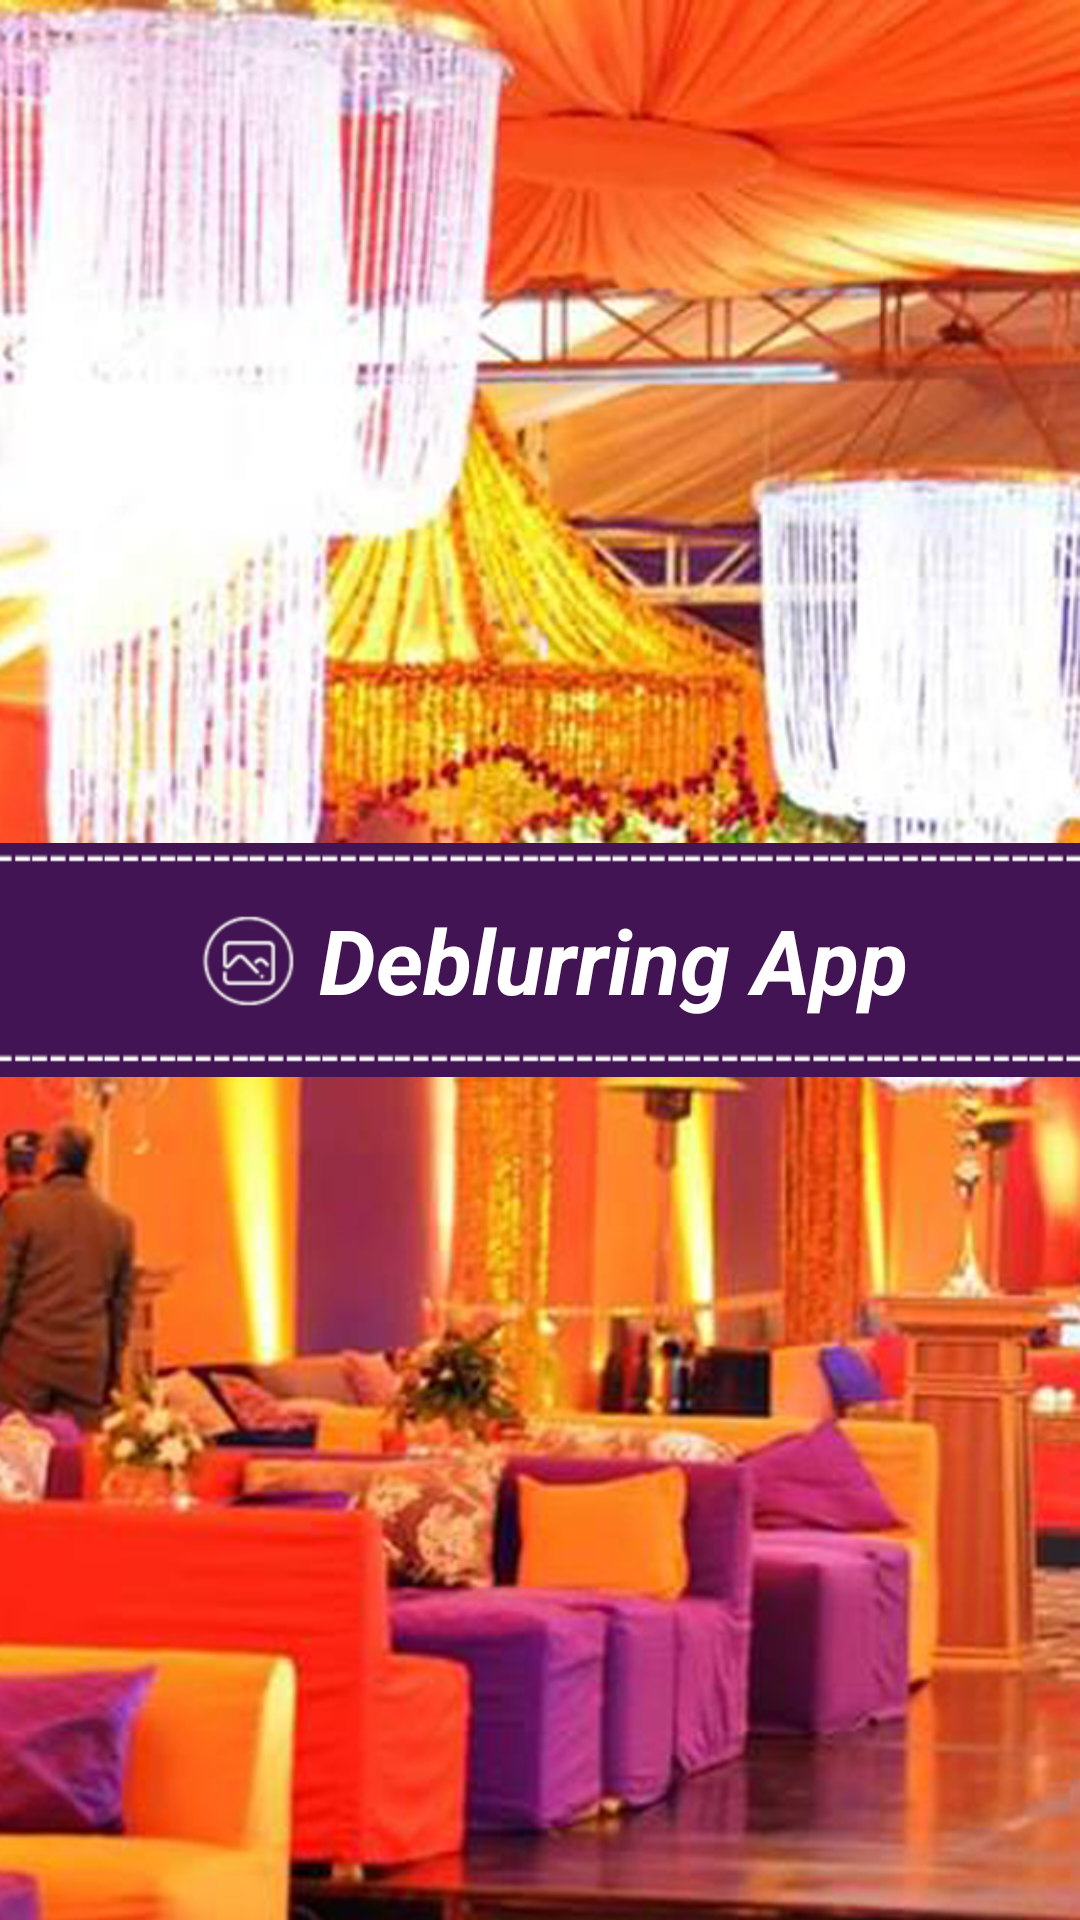

Reconstruct the res/layout file that produces this screen, plus the resources it refers to.
<!-- AndroidManifest.xml: application theme AppTheme -->
<!-- res/layout/activity_splash_screen.xml -->
<?xml version="1.0" encoding="utf-8"?>

<LinearLayout xmlns:android="http://schemas.android.com/apk/res/android"
    android:layout_width="match_parent"
    android:layout_height="match_parent"
    android:background="@drawable/bachground"
    android:orientation="vertical" >

    <LinearLayout
        android:layout_width="match_parent"
        android:layout_height="match_parent"
        android:gravity="center_horizontal|center_vertical"
        android:orientation="vertical" >

        <LinearLayout
            android:layout_width="match_parent"
            android:layout_height="wrap_content"
            android:background="@drawable/header_background"
            android:gravity="center_horizontal|center_vertical"
            android:orientation="vertical" >

            <TextView
                style="@style/text"
                android:drawableLeft="@drawable/icon_home_gallery"
                android:gravity="center"
                android:text="@string/app_name" />
        </LinearLayout>
    </LinearLayout>

</LinearLayout>
<!-- resources referenced by this layout -->
<resources>
  <!-- drawable bachground: png bitmap (drawable-hdpi, 938938 bytes) -->
  <!-- drawable header_background: png bitmap (drawable-hdpi, 3425 bytes) -->
  <!-- drawable icon_home_gallery: png bitmap (drawable-hdpi, 4412 bytes) -->
  <string name="app_name">Deblurring App</string>
  <style name="text">
          <item name="android:textAppearance">?android:attr/textAppearanceLarge</item>
          <item name="android:textColor">#FFFFFF</item>
          <item name="android:textSize">30sp</item>
          <item name="android:textStyle">bold|italic</item>
          <item name="android:layout_width">wrap_content</item>
          <item name="android:layout_height">wrap_content</item>
          <item name="android:text">Deblurring App</item>
      </style>
  <style name="AppTheme" parent="AppBaseTheme">
          
      </style>
  <style name="AppBaseTheme" parent="Theme.AppCompat.Light">
          
      </style>
</resources>
